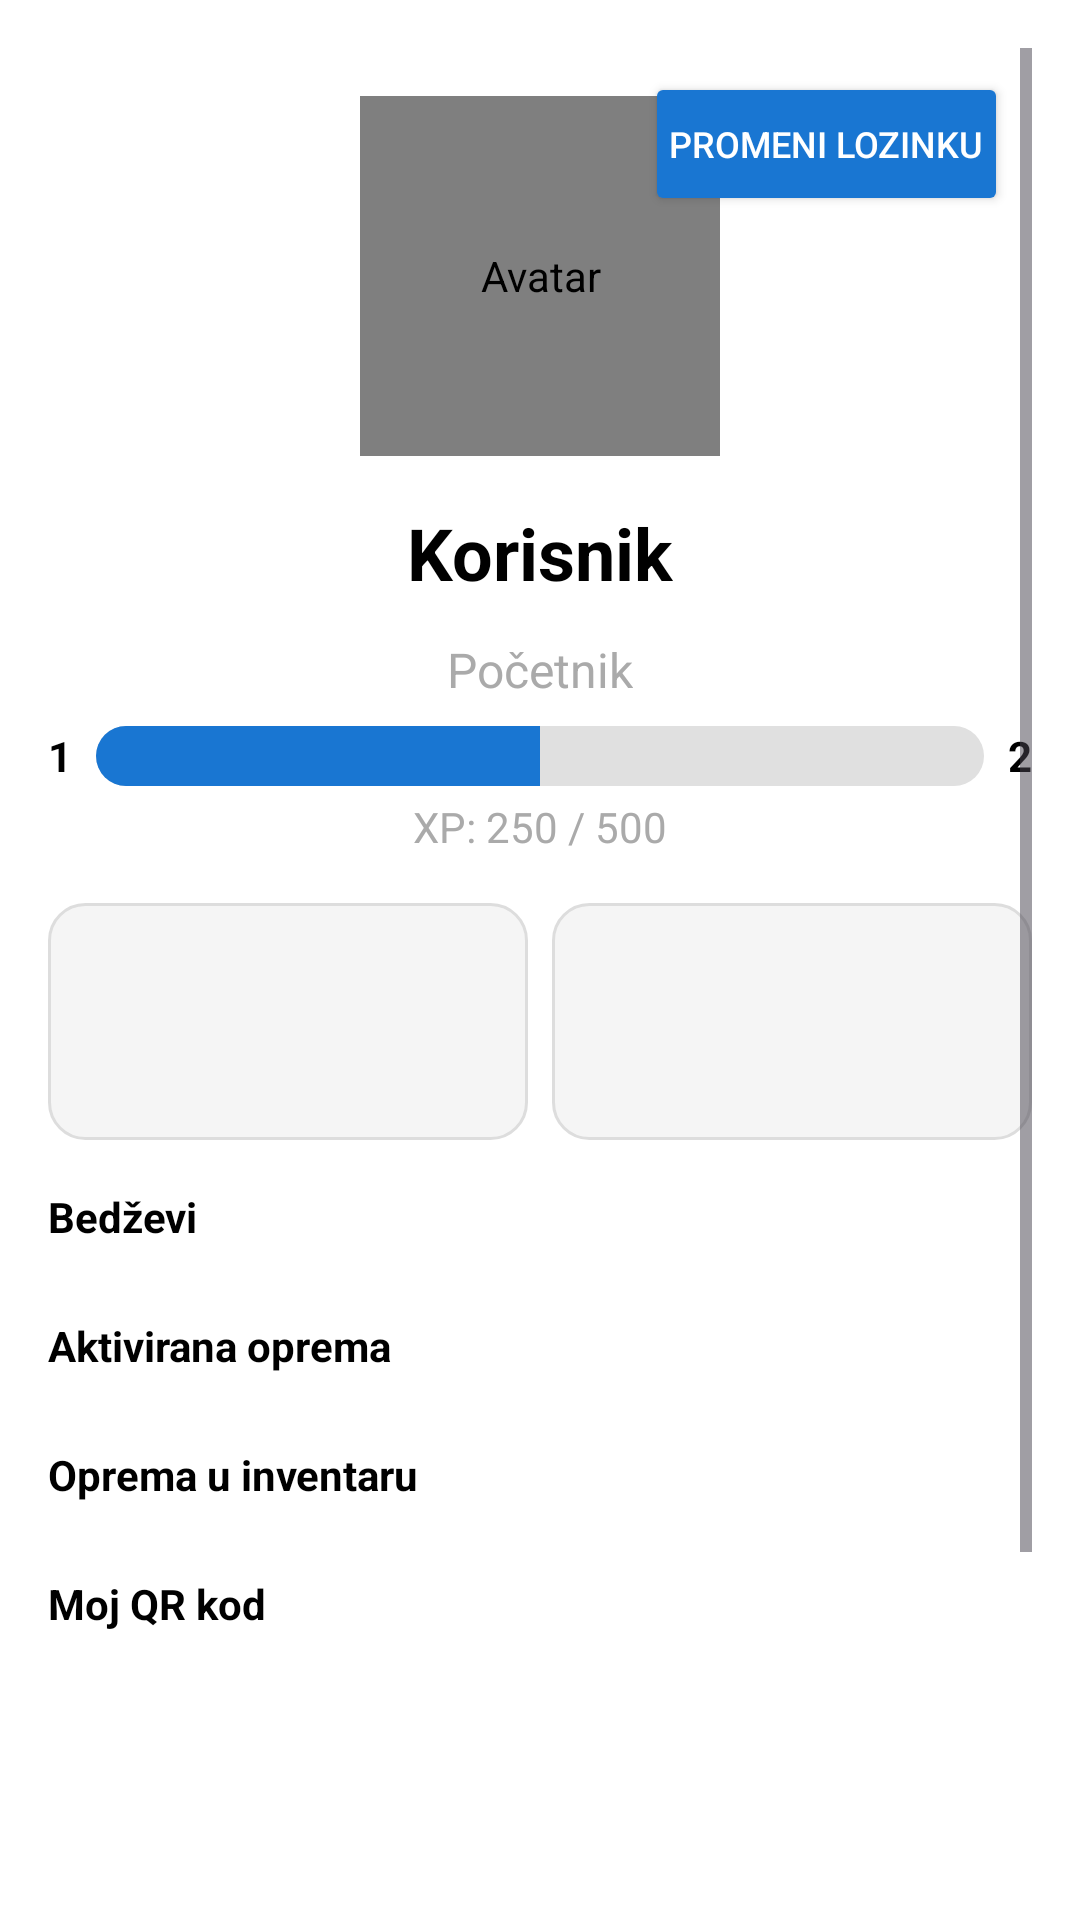

Android layout source for this screen:
<!-- AndroidManifest.xml: application theme Theme.MobilnaAplikacija -->
<!-- res/layout/fragment_user_profile.xml -->
<ScrollView xmlns:android="http://schemas.android.com/apk/res/android"
    android:layout_width="match_parent"
    android:layout_height="match_parent"
    android:padding="16dp"
    android:fillViewport="true"
    android:background="@android:color/white">

    <LinearLayout
        android:layout_width="match_parent"
        android:layout_height="wrap_content"
        android:orientation="vertical">

        
        <RelativeLayout
            android:layout_width="match_parent"
            android:layout_height="wrap_content"
            android:layout_marginBottom="16dp">

            <de.hdodenhof.circleimageview.CircleImageView
                android:id="@+id/imageAvatar"
                android:layout_width="120dp"
                android:layout_height="120dp"
                android:layout_centerHorizontal="true"
                android:layout_marginTop="16dp"
                android:contentDescription="Avatar"/>

            <Button
                android:id="@+id/buttonChangePassword"
                android:layout_width="wrap_content"
                android:layout_height="wrap_content"
                android:text="Promeni lozinku"
                android:layout_alignParentTop="true"
                android:layout_alignParentEnd="true"
                android:layout_marginTop="8dp"
                android:layout_marginEnd="8dp"
                android:backgroundTint="@color/colorPrimary"
                android:textColor="@android:color/white"
                android:padding="8dp"
                android:textSize="12sp"/>
        </RelativeLayout>

        
        <TextView
            android:id="@+id/textUsername"
            android:layout_width="wrap_content"
            android:layout_height="wrap_content"
            android:text="Korisnik"
            android:textSize="24sp"
            android:textStyle="bold"
            android:layout_gravity="center_horizontal"
            android:textColor="@android:color/black"
            android:layout_marginBottom="12dp"/>

        
        <LinearLayout
            android:layout_width="match_parent"
            android:layout_height="wrap_content"
            android:orientation="vertical"
            android:layout_marginBottom="16dp">

            <TextView
                android:id="@+id/textLevelTitle"
                android:layout_width="wrap_content"
                android:layout_height="wrap_content"
                android:text="Početnik"
                android:textSize="16sp"
                android:layout_gravity="center_horizontal"
                android:textColor="@android:color/darker_gray"
                android:layout_marginBottom="8dp"/>

            <LinearLayout
                android:layout_width="match_parent"
                android:layout_height="wrap_content"
                android:orientation="horizontal"
                android:gravity="center_vertical">

                <TextView
                    android:id="@+id/textCurrentLevel"
                    android:layout_width="wrap_content"
                    android:layout_height="wrap_content"
                    android:text="1"
                    android:textStyle="bold"
                    android:textColor="@android:color/black"
                    android:layout_marginEnd="8dp"/>

                <ProgressBar
                    android:id="@+id/levelProgressBar"
                    style="?android:attr/progressBarStyleHorizontal"
                    android:layout_width="0dp"
                    android:layout_height="20dp"
                    android:layout_weight="1"
                    android:progress="50"
                    android:max="100"
                    android:progressDrawable="@drawable/progress_level_drawable"/>

                <TextView
                    android:id="@+id/textNextLevel"
                    android:layout_width="wrap_content"
                    android:layout_height="wrap_content"
                    android:text="2"
                    android:textStyle="bold"
                    android:textColor="@android:color/black"
                    android:layout_marginStart="8dp"/>
            </LinearLayout>

            <TextView
                android:id="@+id/textXP"
                android:layout_width="wrap_content"
                android:layout_height="wrap_content"
                android:text="XP: 250 / 500"
                android:layout_gravity="center_horizontal"
                android:textColor="@android:color/darker_gray"
                android:layout_marginTop="4dp"/>
        </LinearLayout>

        
        <LinearLayout
            android:layout_width="match_parent"
            android:layout_height="wrap_content"
            android:orientation="horizontal"
            android:gravity="center"
            android:layout_marginBottom="16dp"
            android:weightSum="2">

            <LinearLayout
                android:layout_width="0dp"
                android:layout_height="wrap_content"
                android:layout_weight="1"
                android:orientation="vertical"
                android:gravity="center"
                android:padding="12dp"
                android:background="@drawable/card_background">

                <ImageView
                    android:layout_width="32dp"
                    android:layout_height="32dp"
                    android:src="@drawable/ic_pp"
                    android:contentDescription="PP"/>

                <TextView
                    android:id="@+id/textPP"
                    android:layout_width="wrap_content"
                    android:layout_height="wrap_content"
                    android:textStyle="bold"
                    android:textColor="@android:color/black"
                    android:layout_marginTop="4dp"/>
            </LinearLayout>

            <LinearLayout
                android:layout_width="0dp"
                android:layout_height="wrap_content"
                android:layout_weight="1"
                android:orientation="vertical"
                android:gravity="center"
                android:padding="12dp"
                android:layout_marginStart="8dp"
                android:background="@drawable/card_background">

                <ImageView
                    android:layout_width="32dp"
                    android:layout_height="32dp"
                    android:src="@drawable/ic_coin"
                    android:contentDescription="Coins"/>

                <TextView
                    android:id="@+id/textCoins"
                    android:layout_width="wrap_content"
                    android:layout_height="wrap_content"
                    android:textStyle="bold"
                    android:textColor="@android:color/black"
                    android:layout_marginTop="4dp"/>
            </LinearLayout>
        </LinearLayout>

        
        <TextView
            android:layout_width="wrap_content"
            android:layout_height="wrap_content"
            android:text="Bedževi"
            android:textStyle="bold"
            android:textColor="@android:color/black"
            android:layout_marginBottom="8dp"/>

        <HorizontalScrollView
            android:layout_width="match_parent"
            android:layout_height="wrap_content"
            android:layout_marginBottom="16dp">

            <LinearLayout
                android:id="@+id/badgesContainer"
                android:layout_width="wrap_content"
                android:layout_height="wrap_content"
                android:orientation="horizontal"/>
        </HorizontalScrollView>

        
        <TextView
            android:layout_width="wrap_content"
            android:layout_height="wrap_content"
            android:text="Aktivirana oprema"
            android:textStyle="bold"
            android:textColor="@android:color/black"
            android:layout_marginBottom="8dp"/>
        <HorizontalScrollView
            android:layout_width="match_parent"
            android:layout_height="wrap_content"
            android:layout_marginBottom="16dp">
            <LinearLayout
                android:id="@+id/activeEquipmentContainer"
                android:layout_width="wrap_content"
                android:layout_height="wrap_content"
                android:orientation="horizontal"/>
        </HorizontalScrollView>

        <TextView
            android:layout_width="wrap_content"
            android:layout_height="wrap_content"
            android:text="Oprema u inventaru"
            android:textStyle="bold"
            android:textColor="@android:color/black"
            android:layout_marginBottom="8dp"/>
        <HorizontalScrollView
            android:layout_width="match_parent"
            android:layout_height="wrap_content"
            android:layout_marginBottom="16dp">
            <LinearLayout
                android:id="@+id/inactiveEquipmentContainer"
                android:layout_width="wrap_content"
                android:layout_height="wrap_content"
                android:orientation="horizontal"/>
        </HorizontalScrollView>

        
        <TextView
            android:layout_width="wrap_content"
            android:layout_height="wrap_content"
            android:text="Moj QR kod"
            android:textStyle="bold"
            android:textColor="@android:color/black"
            android:layout_marginBottom="8dp"/>

        <ImageView
            android:id="@+id/qrCode"
            android:layout_width="200dp"
            android:layout_height="200dp"
            android:layout_gravity="center_horizontal"
            android:layout_marginBottom="24dp"
            android:elevation="4dp"/>
    </LinearLayout>
</ScrollView>
<!-- resources referenced by this layout -->
<resources>
  <color name="colorPrimary">#1976D2</color>
  <!-- drawable card_background (drawable) -->
  <shape xmlns:android="http://schemas.android.com/apk/res/android"
      android:shape="rectangle">
      <corners android:radius="12dp"/>
      <solid android:color="#F5F5F5"/>
      <stroke android:width="1dp" android:color="#DDDDDD"/>
  </shape>
  <!-- drawable progress_level_drawable (drawable) -->
  <layer-list xmlns:android="http://schemas.android.com/apk/res/android">
      
      <item android:id="@android:id/background">
          <shape android:shape="rectangle">
              <corners android:radius="10dp"/>
              <solid android:color="#E0E0E0"/>
          </shape>
      </item>
  
      
      <item android:id="@android:id/progress">
          <clip>
              <shape android:shape="rectangle">
                  <corners android:radius="10dp"/>
                  <solid android:color="@color/colorPrimary"/>
              </shape>
          </clip>
      </item>
  </layer-list>
  <style name="Theme.MobilnaAplikacija" parent="Base.Theme.MobilnaAplikacija" />
  <style name="Base.Theme.MobilnaAplikacija" parent="Theme.Material3.DayNight.NoActionBar">
          
          
      </style>
</resources>
